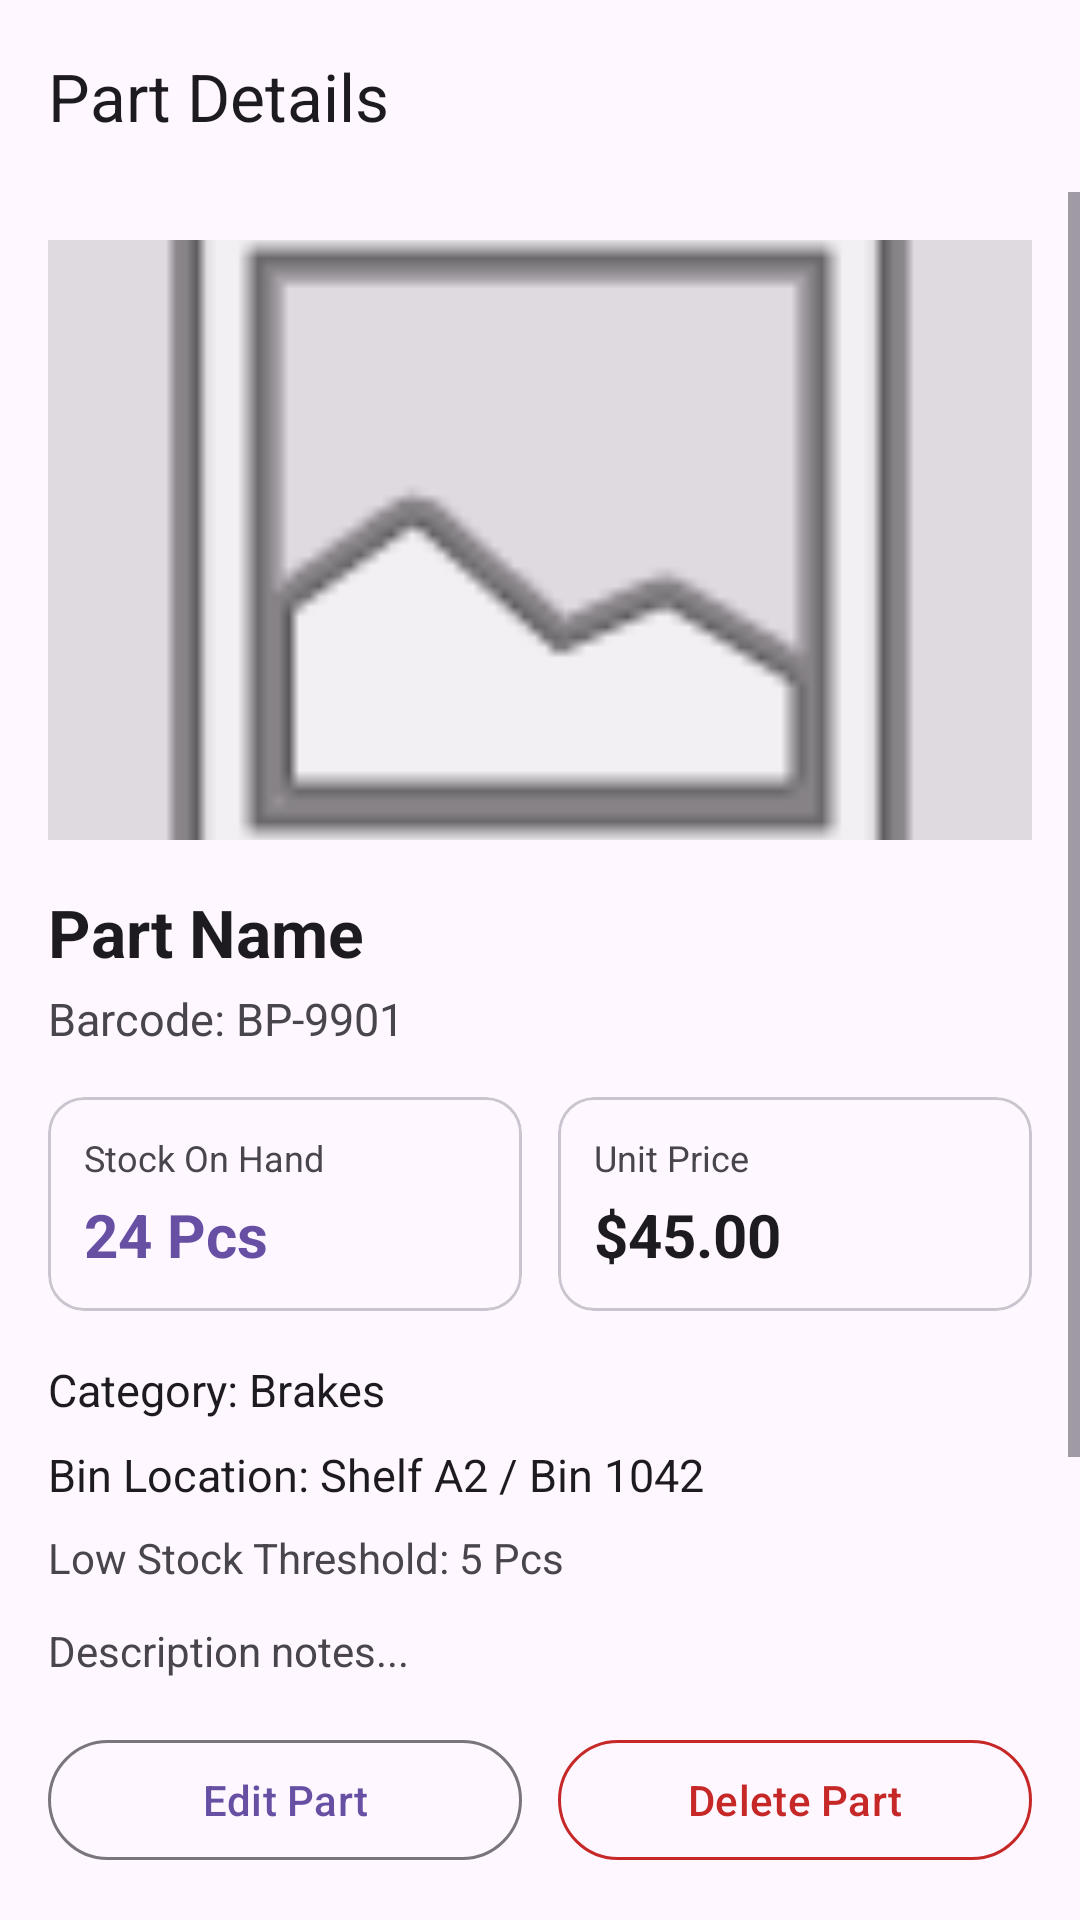

The Android layout XML behind this screen, and the referenced resources:
<!-- AndroidManifest.xml: application theme Theme.GarageInventory -->
<!-- res/layout/activity_item_detail.xml -->
<?xml version="1.0" encoding="utf-8"?>
<LinearLayout xmlns:android="http://schemas.android.com/apk/res/android"
    xmlns:app="http://schemas.android.com/apk/res-auto"
    android:layout_width="match_parent"
    android:layout_height="match_parent"
    android:orientation="vertical">

    <com.google.android.material.appbar.AppBarLayout
        android:layout_width="match_parent"
        android:layout_height="wrap_content">

        <com.google.android.material.appbar.MaterialToolbar
            android:id="@+id/toolbar"
            android:layout_width="match_parent"
            android:layout_height="?attr/actionBarSize"
            app:title="Part Details" />

    </com.google.android.material.appbar.AppBarLayout>

    <ScrollView
        android:layout_width="match_parent"
        android:layout_height="0dp"
        android:layout_weight="1">

        <LinearLayout
            android:layout_width="match_parent"
            android:layout_height="wrap_content"
            android:orientation="vertical"
            android:padding="16dp">

            <ImageView
                android:id="@+id/ivDetailPartImage"
                android:layout_width="match_parent"
                android:layout_height="200dp"
                android:background="#1F000000"
                android:contentDescription="Part Image"
                android:scaleType="centerCrop"
                app:srcCompat="@android:drawable/ic_menu_gallery" />

            <TextView
                android:id="@+id/tvDetailPartName"
                android:layout_width="wrap_content"
                android:layout_height="wrap_content"
                android:layout_marginTop="16dp"
                android:text="Part Name"
                android:textColor="?attr/colorOnSurface"
                android:textSize="22sp"
                android:textStyle="bold" />

            <TextView
                android:id="@+id/tvDetailBarcode"
                android:layout_width="wrap_content"
                android:layout_height="wrap_content"
                android:layout_marginTop="4dp"
                android:text="Barcode: BP-9901"
                android:textColor="?attr/colorOnSurfaceVariant"
                android:textSize="15sp" />

            <LinearLayout
                android:layout_width="match_parent"
                android:layout_height="wrap_content"
                android:layout_marginTop="16dp"
                android:orientation="horizontal">

                <com.google.android.material.card.MaterialCardView
                    android:layout_width="0dp"
                    android:layout_height="wrap_content"
                    android:layout_weight="1"
                    app:cardCornerRadius="12dp">

                    <LinearLayout
                        android:layout_width="match_parent"
                        android:layout_height="wrap_content"
                        android:orientation="vertical"
                        android:padding="12dp">

                        <TextView
                            android:layout_width="wrap_content"
                            android:layout_height="wrap_content"
                            android:text="Stock On Hand"
                            android:textColor="?attr/colorOnSurfaceVariant"
                            android:textSize="12sp" />

                        <TextView
                            android:id="@+id/tvDetailQuantity"
                            android:layout_width="wrap_content"
                            android:layout_height="wrap_content"
                            android:layout_marginTop="4dp"
                            android:text="24 Pcs"
                            android:textColor="?attr/colorPrimary"
                            android:textSize="20sp"
                            android:textStyle="bold" />

                    </LinearLayout>

                </com.google.android.material.card.MaterialCardView>

                <com.google.android.material.card.MaterialCardView
                    android:layout_width="0dp"
                    android:layout_height="wrap_content"
                    android:layout_marginStart="12dp"
                    android:layout_weight="1"
                    app:cardCornerRadius="12dp">

                    <LinearLayout
                        android:layout_width="match_parent"
                        android:layout_height="wrap_content"
                        android:orientation="vertical"
                        android:padding="12dp">

                        <TextView
                            android:layout_width="wrap_content"
                            android:layout_height="wrap_content"
                            android:text="Unit Price"
                            android:textColor="?attr/colorOnSurfaceVariant"
                            android:textSize="12sp" />

                        <TextView
                            android:id="@+id/tvDetailUnitPrice"
                            android:layout_width="wrap_content"
                            android:layout_height="wrap_content"
                            android:layout_marginTop="4dp"
                            android:text="$45.00"
                            android:textColor="?attr/colorOnSurface"
                            android:textSize="20sp"
                            android:textStyle="bold" />

                    </LinearLayout>

                </com.google.android.material.card.MaterialCardView>

            </LinearLayout>

            <TextView
                android:id="@+id/tvDetailCategory"
                android:layout_width="wrap_content"
                android:layout_height="wrap_content"
                android:layout_marginTop="16dp"
                android:text="Category: Brakes"
                android:textColor="?attr/colorOnSurface"
                android:textSize="15sp" />

            <TextView
                android:id="@+id/tvDetailBinLocation"
                android:layout_width="wrap_content"
                android:layout_height="wrap_content"
                android:layout_marginTop="8dp"
                android:text="Bin Location: Shelf A2 / Bin 1042"
                android:textColor="?attr/colorOnSurface"
                android:textSize="15sp" />

            <TextView
                android:id="@+id/tvDetailMinAlert"
                android:layout_width="wrap_content"
                android:layout_height="wrap_content"
                android:layout_marginTop="8dp"
                android:text="Low Stock Threshold: 5 Pcs"
                android:textColor="?attr/colorOnSurfaceVariant"
                android:textSize="14sp" />

            <TextView
                android:id="@+id/tvDetailDescription"
                android:layout_width="wrap_content"
                android:layout_height="wrap_content"
                android:layout_marginTop="12dp"
                android:text="Description notes..."
                android:textColor="?attr/colorOnSurfaceVariant"
                android:textSize="14sp" />

            
            <LinearLayout
                android:layout_width="match_parent"
                android:layout_height="wrap_content"
                android:layout_marginTop="24dp"
                android:orientation="horizontal">

                <com.google.android.material.button.MaterialButton
                    android:id="@+id/btnStockIn"
                    style="@style/Widget.Material3.Button"
                    android:layout_width="0dp"
                    android:layout_height="wrap_content"
                    android:layout_weight="1"
                    android:backgroundTint="#2E7D32"
                    android:text="Stock IN (+)" />

                <com.google.android.material.button.MaterialButton
                    android:id="@+id/btnStockOut"
                    style="@style/Widget.Material3.Button"
                    android:layout_width="0dp"
                    android:layout_height="wrap_content"
                    android:layout_marginStart="12dp"
                    android:layout_weight="1"
                    android:backgroundTint="#C62828"
                    android:text="Stock OUT (-)" />

            </LinearLayout>

        </LinearLayout>

    </ScrollView>

    <LinearLayout
        android:layout_width="match_parent"
        android:layout_height="wrap_content"
        android:orientation="horizontal"
        android:padding="16dp">

        <com.google.android.material.button.MaterialButton
            android:id="@+id/btnEditPart"
            style="@style/Widget.Material3.Button.OutlinedButton"
            android:layout_width="0dp"
            android:layout_height="wrap_content"
            android:layout_weight="1"
            android:text="Edit Part" />

        <com.google.android.material.button.MaterialButton
            android:id="@+id/btnDeletePart"
            style="@style/Widget.Material3.Button.OutlinedButton"
            android:layout_width="0dp"
            android:layout_height="wrap_content"
            android:layout_marginStart="12dp"
            android:layout_weight="1"
            android:textColor="#C62828"
            app:strokeColor="#C62828"
            android:text="Delete Part" />

    </LinearLayout>

</LinearLayout>
<!-- resources referenced by this layout -->
<resources>
  <style name="Theme.GarageInventory" parent="Base.Theme.GarageInventory" />
  <style name="Base.Theme.GarageInventory" parent="Theme.Material3.DayNight.NoActionBar">
          
          
      </style>
</resources>
